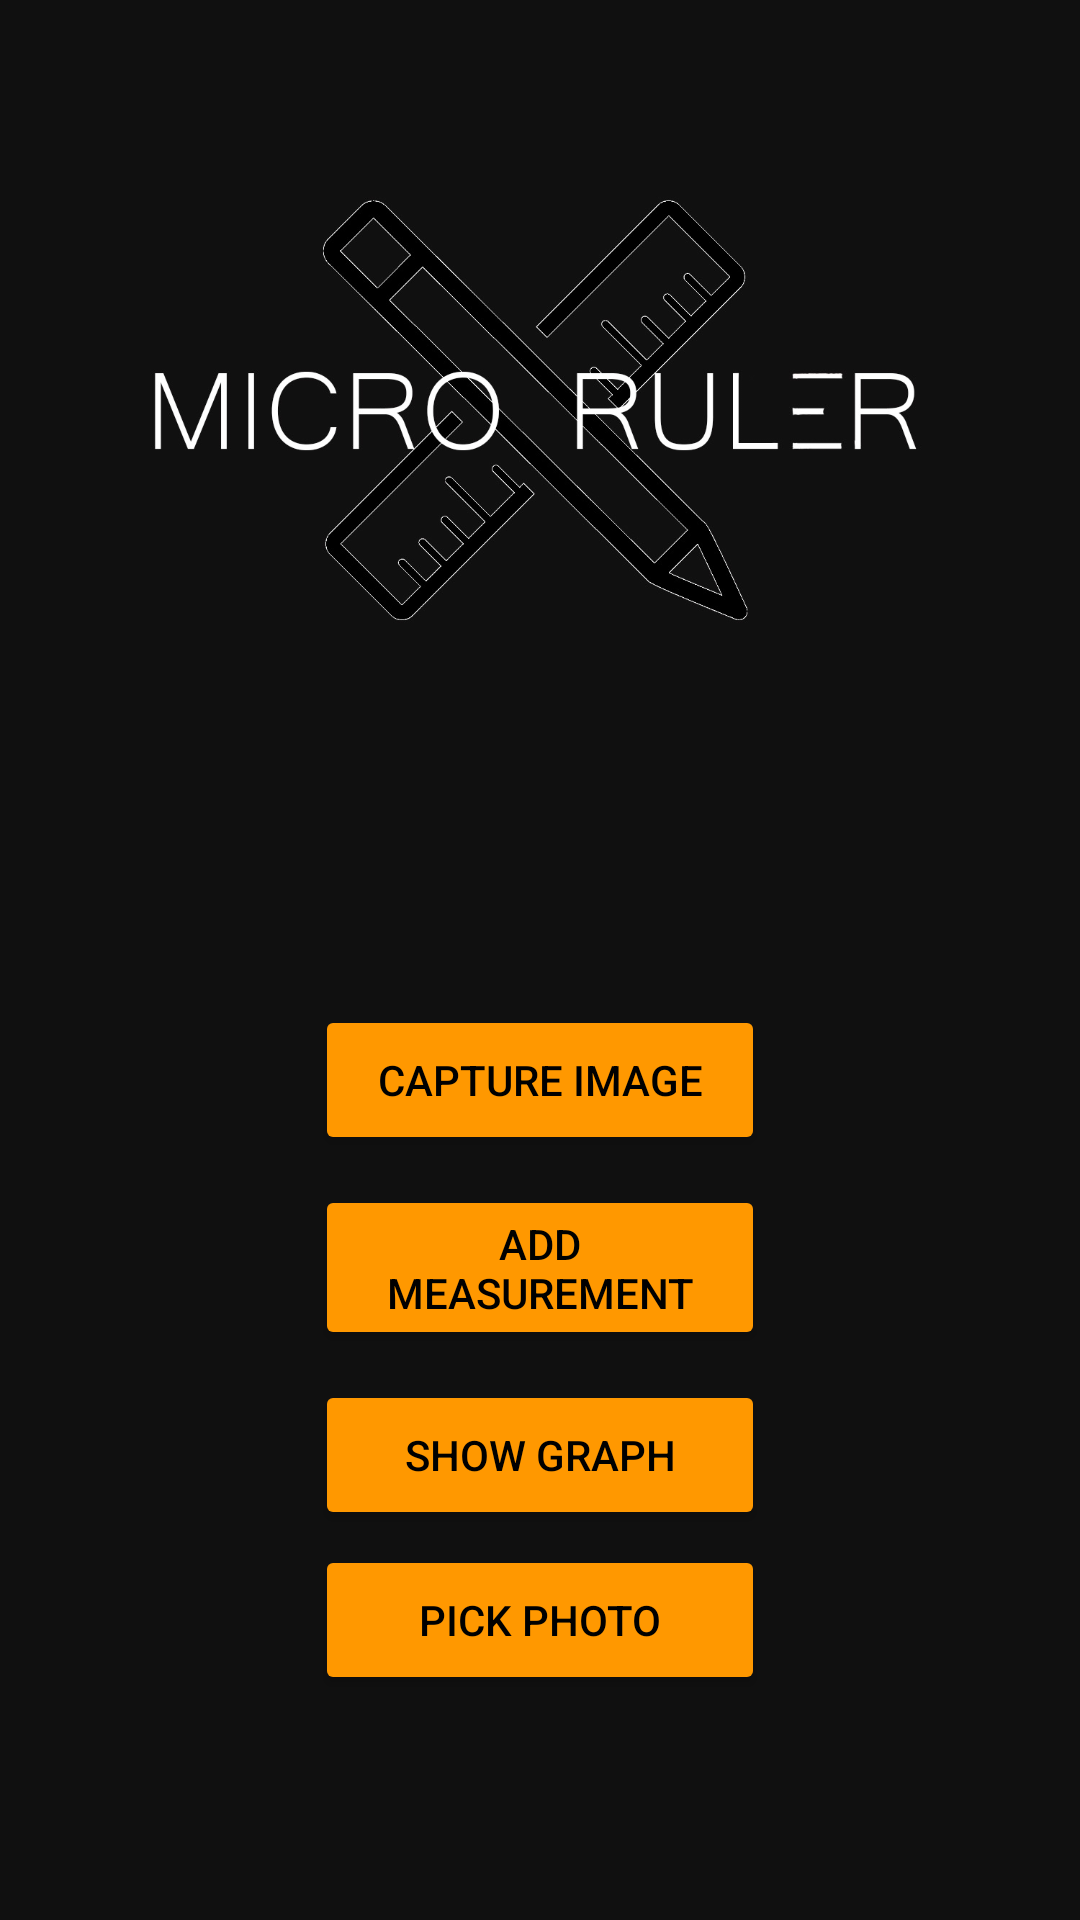

Layout XML and referenced resources for this Android screen:
<!-- AndroidManifest.xml: application theme Theme.MyApplication -->
<!-- res/layout/activity_main.xml -->
<?xml version="1.0" encoding="utf-8"?>
<RelativeLayout android:layout_width="match_parent"
    android:layout_height="match_parent"
    xmlns:android="http://schemas.android.com/apk/res/android" >

    <ImageView
        android:layout_width="wrap_content"
        android:layout_height="wrap_content"
        android:scaleType="centerCrop"
        android:src="@drawable/app_background" />

    <LinearLayout
        xmlns:app="http://schemas.android.com/apk/res-auto"
        xmlns:tools="http://schemas.android.com/tools"
        android:layout_width="match_parent"
        android:layout_height="match_parent"
        android:gravity="center|bottom"
        android:orientation="vertical"
        tools:context=".MainActivity">

        <Button
            android:id="@+id/capture_img_btn"
            style="@style/Base.Widget.AppCompat.Button.Colored"
            android:layout_width="150dp"
            android:layout_height="50dp"
            android:layout_margin="5dp"
            android:textColor="@color/black"
            android:text="@string/capture_image"
            app:backgroundTint="#FF9800" />

        <Button
            android:id="@+id/database"
            style="@style/Base.Widget.AppCompat.Button.Colored"
            android:textColor="@color/black"
            android:layout_width="150dp"
            android:layout_height="55dp"
            android:layout_margin="5dp"
            android:text="Add measurement"
            app:backgroundTint="#FF9800" />

        <Button
            android:id="@+id/showGraph"
            style="@style/Base.Widget.AppCompat.Button.Colored"
            android:layout_width="150dp"
            android:layout_height="50dp"
            android:layout_margin="5dp"
            android:textColor="@color/black"
            android:text="Show Graph"
            app:backgroundTint="#FF9800" />

        <Button
            android:id="@+id/pickPhoto"
            style="@style/Base.Widget.AppCompat.Button.Colored"
            android:layout_width="150dp"
            android:layout_height="50dp"
            android:layout_marginBottom="75dp"
            android:textColor="@color/black"
            android:text="Pick photo"
            app:backgroundTint="#FF9800" />


    </LinearLayout>
</RelativeLayout>
<!-- resources referenced by this layout -->
<resources>
  <color name="black">#FF000000</color>
  <!-- drawable app_background: jpg bitmap (drawable, 222833 bytes) -->
  <string name="capture_image">Capture Image</string>
  <style name="Theme.MyApplication" parent="Theme.MaterialComponents.DayNight.NoActionBar.Bridge">
          
          <item name="colorPrimary">#111010</item>
          <item name="colorPrimaryVariant">#111010</item>
          <item name="colorOnPrimary">@color/white</item>
          
          <item name="colorSecondary">@color/teal_200</item>
          <item name="colorSecondaryVariant">@color/teal_700</item>
          <item name="colorOnSecondary">@color/black</item>
          
          <item name="android:statusBarColor" tools:targetApi="l">@color/mikro</item>
          
      </style>
  <color name="white">#FFFFFFFF</color>
  <color name="teal_200">#FF03DAC5</color>
  <color name="teal_700">#FF018786</color>
  <color name="mikro">#111010</color>
</resources>
